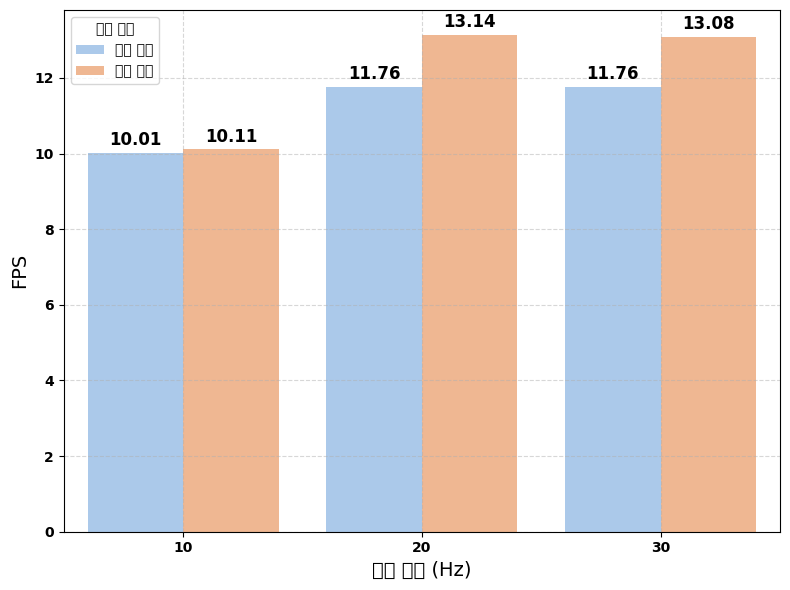

Python code for this plot:
import matplotlib.pyplot as plt
import seaborn as sns
import pandas as pd

# 한글 폰트 설정
plt.rcParams['font.family'] = 'Baekmuk Batang'
plt.rcParams['font.weight'] = 'bold'
plt.rcParams['axes.unicode_minus'] = False

# FPS 데이터
data = {
    "Hz": [30, 30, 20, 20, 10, 10],
    "실행 환경": ["단일 보드", "이중 보드"] * 3,
    "평균 FPS": [11.76, 13.08, 11.76, 13.14, 10.01, 10.11],
}

df = pd.DataFrame(data)

# 시각화
plt.figure(figsize=(8, 6))
barplot = sns.barplot(
    x="Hz",
    y="평균 FPS",
    hue="실행 환경",
    data=df,
    palette="pastel",
    capsize=0.1,
    # err_kws={'linewidth': 1.5}
    errorbar=None  # 표준편차 표시 안 함
)

# 막대 위에 수치 표시
for container in barplot.containers:
    for bar in container:
        height = bar.get_height()
        x = bar.get_x() + bar.get_width() / 2
        plt.text(x, height + 0.1, f"{height:.2f}", ha='center', va='bottom', fontsize=12, fontweight='bold')

# plt.title("Hz별 프레임 처리 속도(FPS) 비교", fontsize=14, weight='bold')
plt.xlabel("센서 주기 (Hz)", fontsize=14)
plt.ylabel("FPS", fontsize=14)
plt.grid(True, linestyle="--", alpha=0.5)
plt.legend(title="실행 환경")
plt.tight_layout()
plt.show()